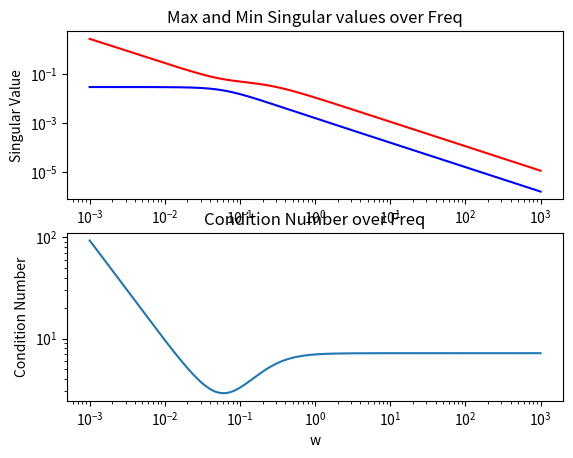
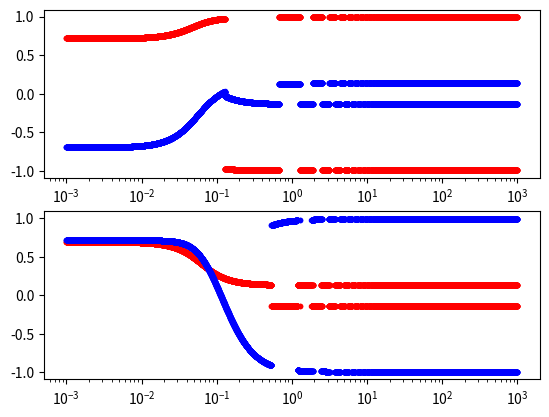
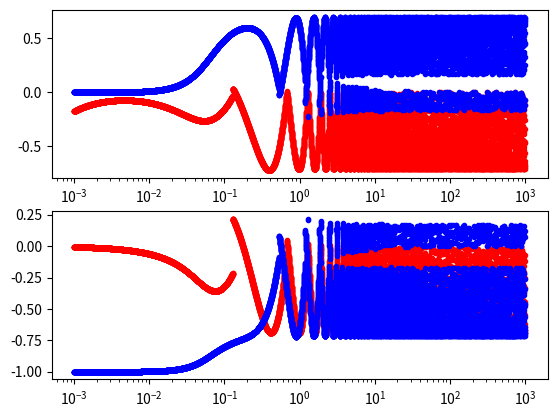

Source code (Python) for these figures, in order:
import numpy as np 
import scipy as sc
import scipy.signal as scs
import matplotlib.pyplot as plt 


def G(w):
    """ function to create the matrix of transfer functions"""
    s=w*1j
    
    # the matrix transfer function
    G=[[0.001*np.exp(-5*s)*(-34.54*(s+0.0572))/((s+1.72E-04)*(4.32*s+1)),
    0.001*np.exp(-5*s)*(1.913)/((s+1.72E-04)*(4.32*s+1))],
    [0.001*np.exp(-5*s)*(-32.22*s)/((s+1.72E-04)*(4.32*s+1)),
    0.001*np.exp(-5*s)*(-9.188*(s+6.95E-04))/((s+1.72E-04)*(4.32*s+1))]]
    return G
  

def Time_delay(w):
    dead=[[0,1],[0,3]]
    return np.exp(dead),dead
  
  
def SVD_w(w_start, w_end):
    """ singular value demoposition 
    freqeuncy dependant SVD of G 
    w_start = start of the logspace for the freqeuncy range"""
    
    #  this is an open loop study 
    
    #  w_end = end of the logspace for the frequency range 
    
    w=np.logspace(w_start,w_end,10000)
    
    #  getting the size of the system 
    A=G(0.0001)
    [U,s,V]=np.linalg.svd(A)
    output_direction_max=np.zeros([U.shape[0],len(w)])
    input_direction_max=np.zeros([V.shape[0],len(w)])
    output_direction_min=np.zeros([U.shape[0],len(w)])
    input_direction_min=np.zeros([V.shape[0],len(w)]) 
    

    store_max=np.zeros(len(w))
    store_min=np.zeros(len(w))
    count=0
    for w_iter in w:
        A=G(w_iter)
        [U,S,V]=np.linalg.svd(A)
        
        output_direction_max[:,count]=U[:,0]
        input_direction_max[:,count]=V[:,0]
        
        output_direction_min[:,count]=U[:,-1]
        input_direction_min[:,count]=V[:,-1]  
              
        store_max[count]=S[0]
        store_min[count]=S[1]
        
        count=count+1
        
    #  plot of the singular values , maximum ans minimum   
    plt.figure(1)
    plt.subplot(211)  
    plt.title('Max and Min Singular values over Freq')
    plt.ylabel('Singular Value')
    plt.xlabel('w')
    plt.loglog(w,store_max,'r')
    plt.loglog(w,store_min,'b')
    
    #  plot of the condition number 
    
    plt.subplot(212)
    plt.title('Condition Number over Freq')
    plt.xlabel('w')
    plt.ylabel('Condition Number')
    plt.loglog(w,store_max/store_min)
    

    
    #  plots of different inputs to the maximum ans minimum 
    
    def plot_direction(direction, name, color):
        if (direction.shape[0])>2:
            for i in range(direction.shape[0]):
                label       = '%s Input Dir %i' % (name, i+1)
                plt.xlabel(label)
                
                plt.subplot((direction.shape[0]), 1,  i + 1)
                plt.semilogx(w,direction[i,:],color)
                
        else:
            plt.subplot(211)
            plt.semilogx(w,direction[0,:],color)
            plt.subplot(212)
            plt.semilogx(w,direction[1,:],color)
   
    plt.figure(2)
    plot_direction(input_direction_max, "max Input", "r.")
    plot_direction(input_direction_min, "min Input", "b.")
    plt.figure(3)
    plot_direction(output_direction_max, "max Output", "r.")
    plot_direction(output_direction_min, "min Output", "b.")
   
    #  plotting of the resulting max and min of the output vectore    
    plt.show()
   
SVD_w(-3,3)
